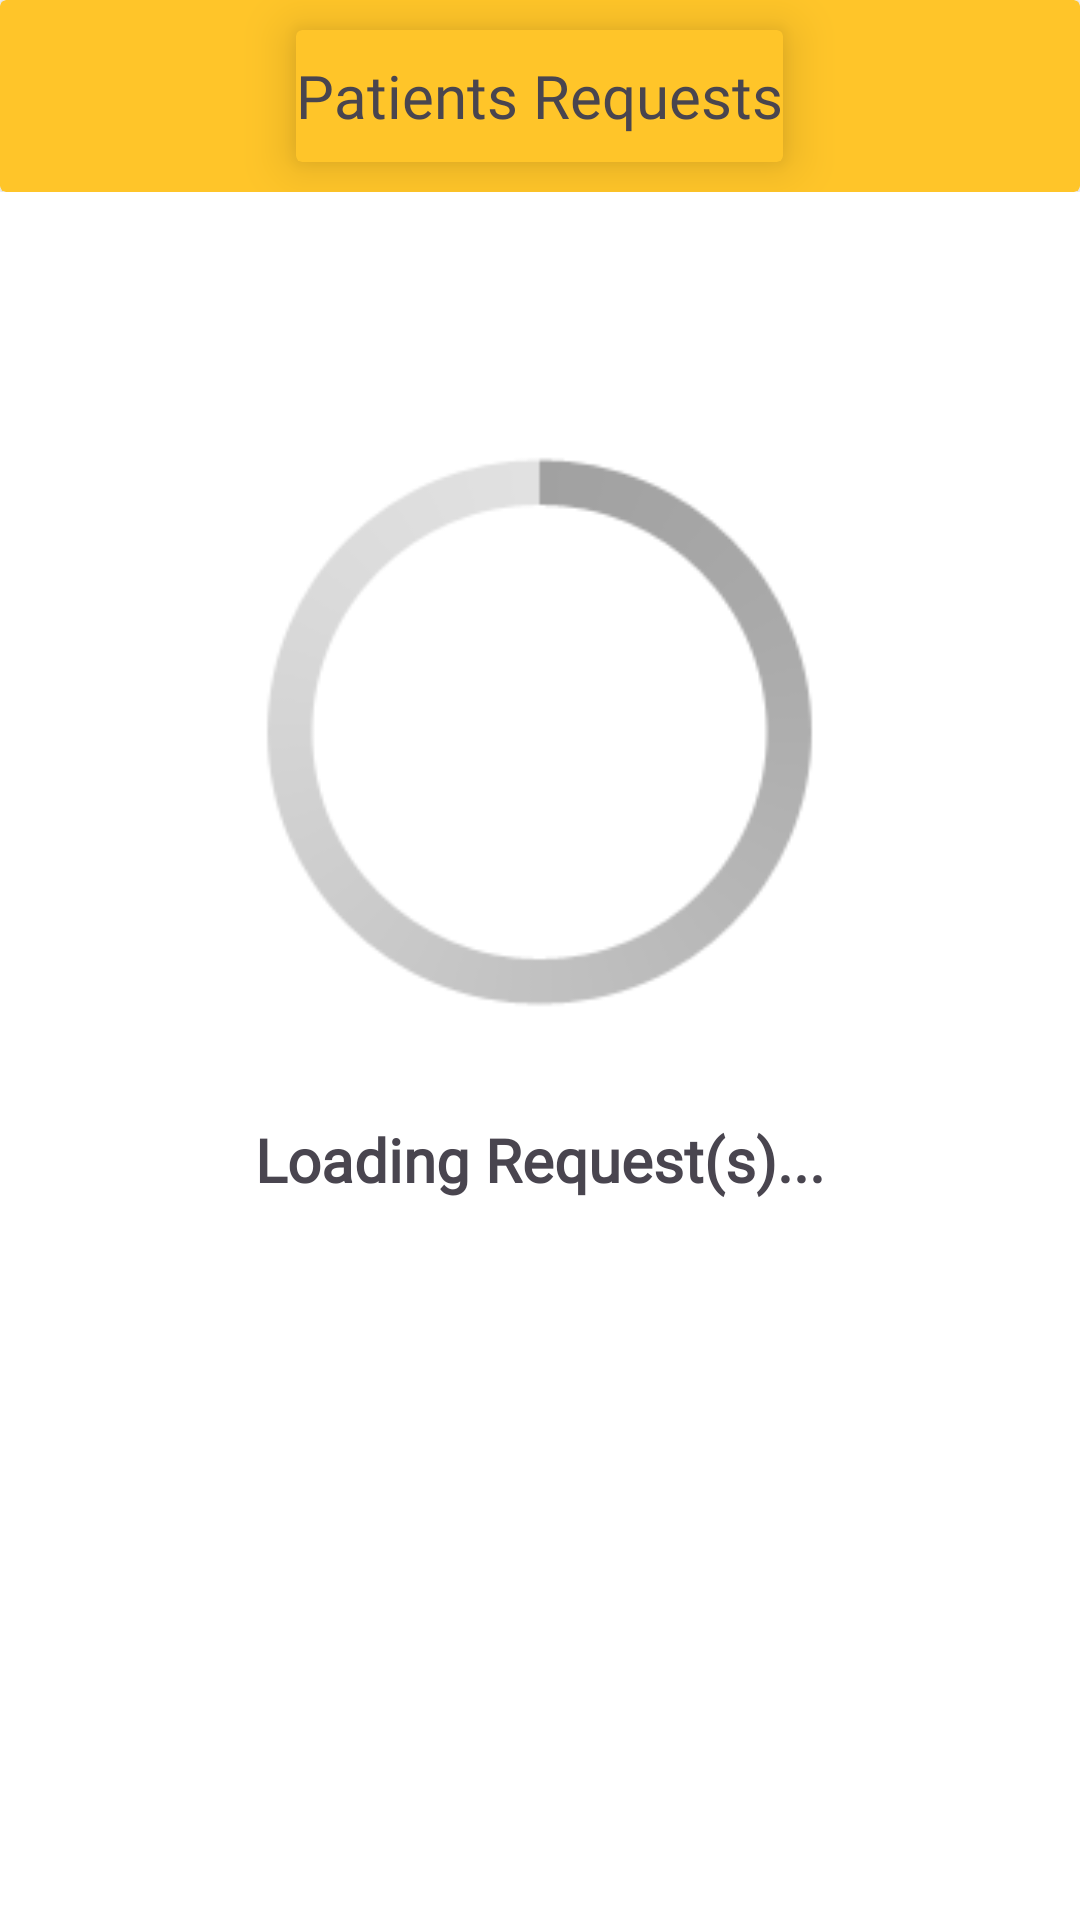

Reconstruct the res/layout file that produces this screen, plus the resources it refers to.
<!-- AndroidManifest.xml: application theme Base.Theme.DAAdmin -->
<!-- res/layout/fragment_list.xml -->
<?xml version="1.0" encoding="utf-8"?>
<LinearLayout xmlns:android="http://schemas.android.com/apk/res/android"
    xmlns:app="http://schemas.android.com/apk/res-auto"
    xmlns:tools="http://schemas.android.com/tools"
    android:layout_width="match_parent"
    android:layout_height="match_parent"
    android:background="@color/white"
    android:orientation="vertical"
    tools:context=".ListFragment">


    <LinearLayout
        android:layout_width="match_parent"
        android:layout_height="?attr/actionBarSize"
        android:orientation="horizontal">

        <androidx.cardview.widget.CardView
            android:layout_width="match_parent"
            android:layout_height="match_parent"
            app:cardBackgroundColor="@color/AppPrimaryColorX">

            <androidx.cardview.widget.CardView
                android:layout_width="wrap_content"
                android:layout_height="match_parent"
                android:layout_gravity="center"
                android:layout_margin="10dp"
                app:cardBackgroundColor="@color/AppPrimaryColorX"
                app:cardElevation="10dp">

                <TextView
                    android:id="@+id/textView14"
                    android:layout_width="match_parent"
                    android:layout_height="match_parent"
                    android:fontFamily="@font/alata"
                    android:gravity="center"
                    android:text="Patients Requests"
                    android:textSize="20sp"
                    android:textStyle="normal" />
            </androidx.cardview.widget.CardView>

        </androidx.cardview.widget.CardView>
    </LinearLayout>

    <LinearLayout
        android:layout_width="match_parent"
        android:layout_height="match_parent"
        android:orientation="vertical">

        <ProgressBar
            android:id="@+id/progressBarList"
            style="@android:style/Widget.Holo.Light.ProgressBar.Large.Inverse"
            android:layout_width="235dp"
            android:layout_height="259dp"
            android:layout_gravity="center"
            android:layout_marginTop="50dp" />

        <TextView
            android:id="@+id/loadingListText"
            android:layout_width="match_parent"
            android:layout_height="wrap_content"
            android:fontFamily="@font/alata"
            android:gravity="center"
            android:text="Loading Request(s)..."
            android:textSize="20sp"
            android:textStyle="bold" />

        <LinearLayout
            android:id="@+id/no_patients_request_layout"
            android:layout_width="match_parent"
            android:layout_height="match_parent"
            android:orientation="vertical"
            android:visibility="gone">

            <ImageView
                android:id="@+id/imageView2"
                android:layout_width="352dp"
                android:layout_height="446dp"
                android:layout_gravity="center"
                app:srcCompat="@drawable/hospital_no_patients" />

            <TextView
                android:id="@+id/textView20"
                android:layout_width="wrap_content"
                android:layout_height="wrap_content"
                android:layout_gravity="center"
                android:fontFamily="@font/alata"
                android:text="No Patients Requests"
                android:textSize="20sp"
                android:textStyle="bold" />
        </LinearLayout>

        <androidx.recyclerview.widget.RecyclerView
            android:id="@+id/list_requested_recycler_view"
            android:layout_width="match_parent"
            android:layout_height="wrap_content"
            android:visibility="gone" />
    </LinearLayout>
</LinearLayout>



<!-- resources referenced by this layout -->
<resources>
  <color name="AppPrimaryColorX">#FFC529</color>
  <color name="white">#FFFFFFFF</color>
  <style name="Base.Theme.DAAdmin" parent="Theme.Material3.DayNight.NoActionBar">
          
  
      </style>
</resources>
